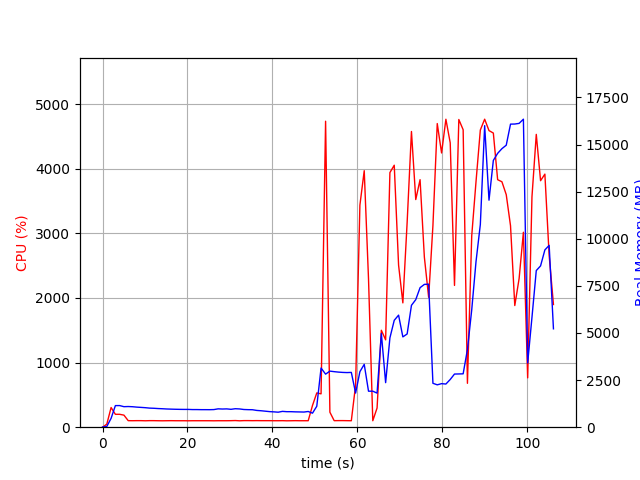

Data behind this chart, as committed beside it:
elapsed_time, nproc, cpu, mem_real, mem_virtual
3.814697265625e-05, 1, 0.0, 8.68, 2929
1.006, 1, 47.7, 39.05, 609
2.014, 1, 304.6, 470.4, 4415
3.022, 1, 199.4, 1146, 5177
4.03, 1, 199.5, 1147, 5177
5.037, 1, 186.7, 1089, 5177
6.044, 1, 101.2, 1097, 5177
7.051, 1, 100.3, 1087, 5177
8.058, 1, 101.3, 1066, 5177
9.064, 1, 101.3, 1051, 5177
10.07, 1, 99.3, 1035, 5177
11.08, 1, 101.4, 1013, 5177
12.09, 1, 101.2, 1004, 5177
13.1, 1, 100.0, 989.3, 5177
14.1, 1, 99.1, 979.2, 5177
15.11, 1, 100.1, 966.6, 5177
16.12, 1, 101.0, 958.7, 5177
17.13, 1, 100.1, 951.6, 5177
18.14, 1, 100.0, 946.9, 5177
19.15, 1, 100.0, 944.2, 5177
20.16, 1, 99.1, 944.2, 5177
21.17, 1, 100.1, 935.7, 5177
22.18, 1, 100.1, 935.7, 5177
23.19, 1, 100.1, 931.2, 5177
24.2, 1, 100.1, 931.2, 5177
25.21, 1, 100.0, 929.5, 5177
26.22, 1, 99.1, 935.5, 5177
27.22, 1, 100.2, 974.2, 5225
28.23, 1, 100.0, 964.3, 5225
29.24, 1, 100.1, 971.7, 5225
30.25, 1, 101.0, 949.3, 5225
31.26, 1, 102.9, 980.6, 5225
32.27, 1, 99.0, 968.8, 5225
33.28, 1, 101.9, 939.3, 5225
34.29, 1, 102.0, 930.9, 5225
35.3, 1, 101.0, 927.1, 5225
36.32, 1, 101.9, 889.9, 5225
37.33, 1, 101.0, 873.1, 5225
38.34, 1, 101.0, 849.7, 5225
39.35, 1, 101.0, 826.8, 5225
40.35, 1, 100.1, 814.1, 5225
41.36, 1, 100.1, 796.3, 5225
42.37, 1, 101.0, 839.4, 5225
43.38, 1, 98.9, 823.5, 5225
44.39, 1, 99.9, 823.5, 5225
45.4, 1, 101.1, 814.3, 5225
46.41, 1, 100.0, 809.8, 5225
47.42, 1, 100.1, 803.9, 5225
48.43, 1, 100.2, 833.6, 5225
49.44, 1, 335.7, 744.7, 5328
50.45, 1, 530.4, 1112, 7504
51.46, 1, 516.2, 3140, 12066
52.53, 1, 4734, 2815, 12066
53.54, 1, 232.1, 2975, 12238
54.55, 1, 101.0, 2948, 12238
55.56, 1, 102.0, 2924, 12238
56.57, 1, 102.1, 2907, 12238
57.58, 1, 101.0, 2899, 12238
58.59, 1, 100.0, 2908, 12238
59.6, 1, 651.0, 1811, 12250
... 46 more rows
